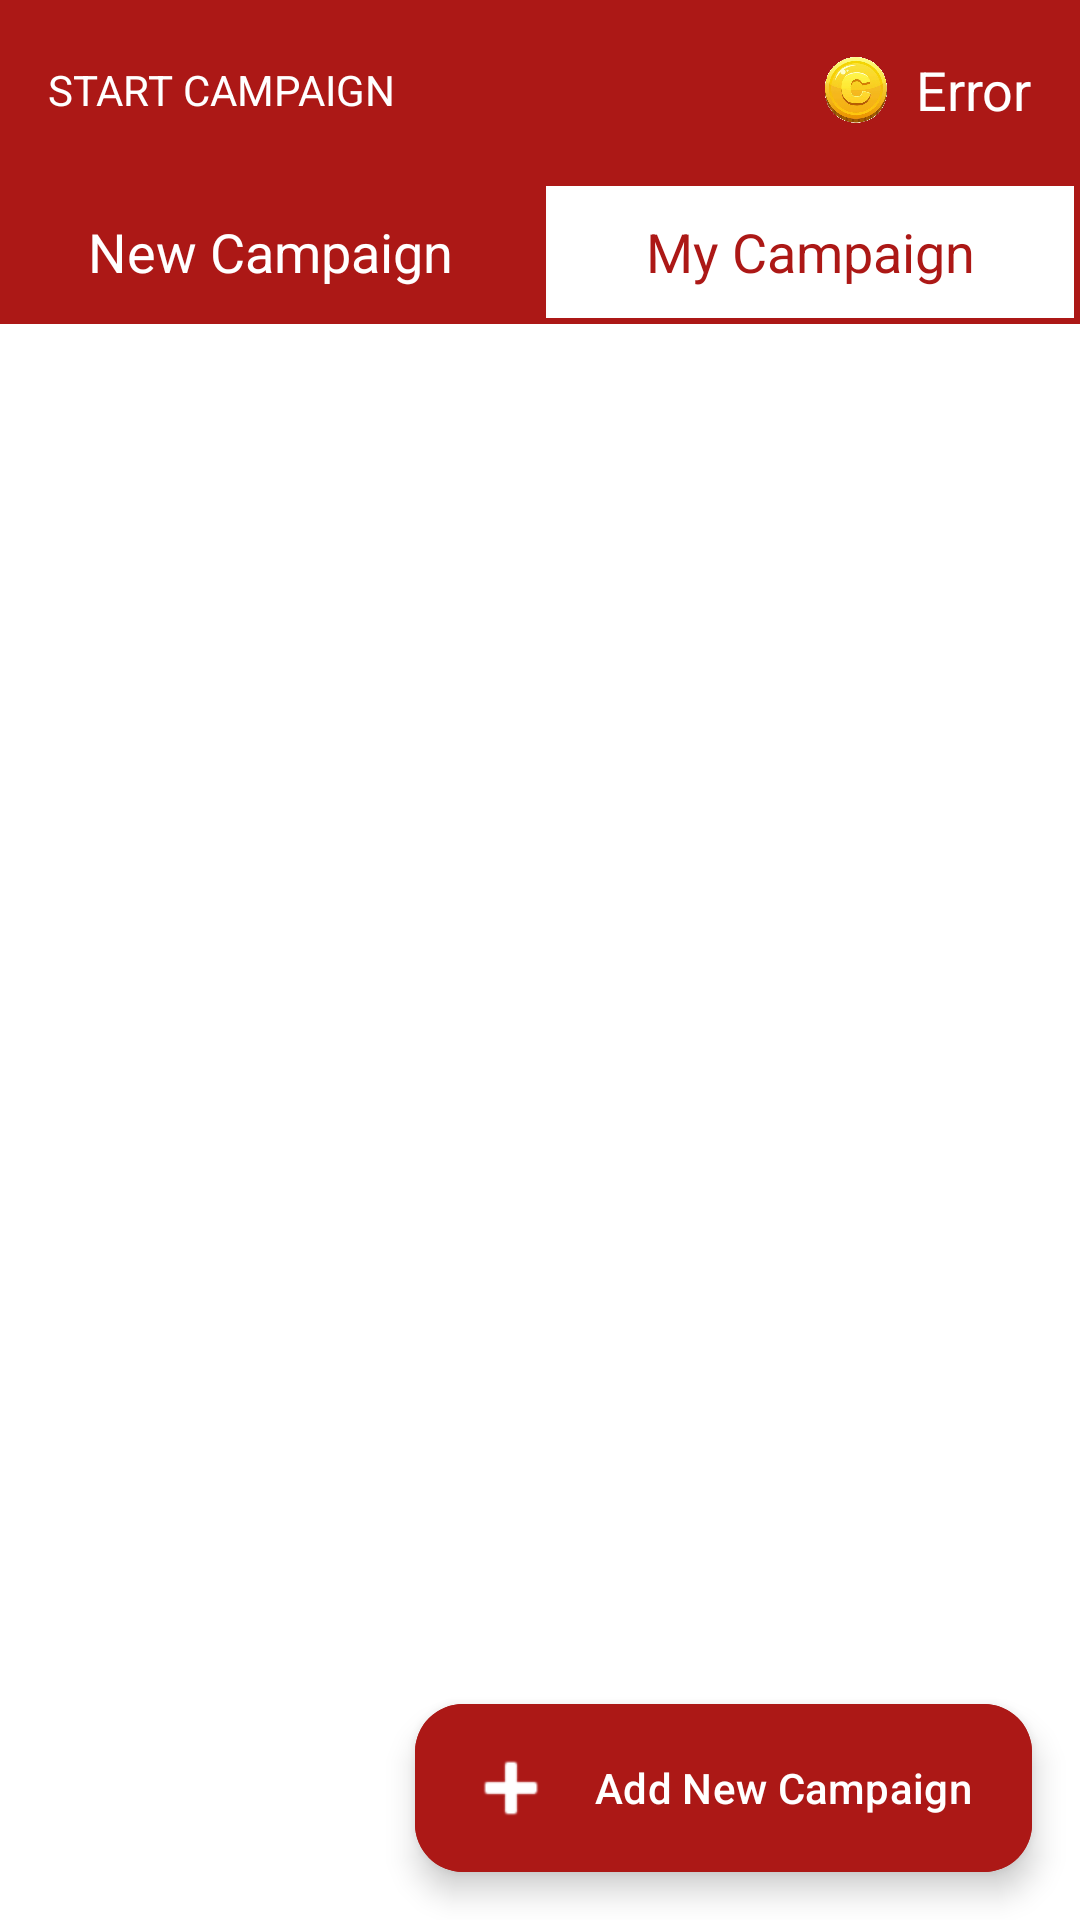

Here is an Android app screen rendered from its layout file. Give the layout XML and the strings, colors and styles it references.
<!-- AndroidManifest.xml: application theme Theme.EnamLottery -->
<!-- res/layout/fragment_campaign.xml -->
<?xml version="1.0" encoding="utf-8"?>
<androidx.constraintlayout.widget.ConstraintLayout xmlns:android="http://schemas.android.com/apk/res/android"
    xmlns:app="http://schemas.android.com/apk/res-auto"
    xmlns:tools="http://schemas.android.com/tools"
    android:layout_width="match_parent"
    android:layout_height="match_parent"
    android:background="@color/white"
    android:orientation="vertical"
    tools:context=".fragments.CampaignFragment">

    <LinearLayout
        android:id="@+id/linearLayout"
        android:layout_width="match_parent"
        android:layout_height="60dp"
        android:background="@color/secondary"
        android:orientation="horizontal"
        app:layout_constraintEnd_toEndOf="parent"
        app:layout_constraintStart_toStartOf="parent"
        app:layout_constraintTop_toTopOf="parent">

        <TextView
            android:layout_width="0dp"
            android:layout_height="match_parent"
            android:layout_weight="1"
            android:gravity="center_vertical"
            android:paddingLeft="16dp"
            android:text="Start Campaign"
            android:textAllCaps="true"
            android:textAppearance="@style/TextAppearance.AppCompat.Small"
            android:textColor="@color/white" />

        <LinearLayout
            android:layout_width="0dp"
            android:layout_height="match_parent"
            android:layout_weight="1"
            android:gravity="center_vertical|right"
            android:orientation="horizontal">

            <ImageView
                android:layout_width="24dp"
                android:layout_height="24dp"
                android:layout_marginRight="8dp"
                android:src="@drawable/coin" />

            <TextView
                android:layout_width="wrap_content"
                android:layout_height="wrap_content"
                android:paddingRight="16dp"
                android:text="Error"
                android:textAppearance="@style/TextAppearance.AppCompat.Medium"
                android:textColor="@color/white" />

        </LinearLayout>

    </LinearLayout>

    <LinearLayout
        android:layout_width="match_parent"
        android:layout_height="wrap_content"
        android:orientation="horizontal"
        app:layout_constraintEnd_toEndOf="parent"
        app:layout_constraintStart_toStartOf="parent"
        app:layout_constraintTop_toBottomOf="@+id/linearLayout">

        <androidx.appcompat.widget.AppCompatButton
            android:layout_width="0dp"
            android:layout_height="wrap_content"
            android:layout_weight="1"
            android:background="@drawable/button_design_1"
            android:gravity="center"
            android:padding="8dp"
            android:text="New Campaign"
            android:textAppearance="@style/TextAppearance.AppCompat.Medium"
            android:textColor="@color/white" />

        <androidx.appcompat.widget.AppCompatButton
            android:layout_width="0dp"
            android:layout_height="wrap_content"
            android:layout_weight="1"
            android:background="@drawable/button_design_2"
            android:gravity="center"
            android:padding="8dp"
            android:text="My Campaign"
            android:textAppearance="@style/TextAppearance.AppCompat.Medium"
            android:textColor="@color/secondary" />

    </LinearLayout>

    <com.google.android.material.floatingactionbutton.ExtendedFloatingActionButton
        android:id="@+id/addNewCampaign_fbtn"
        android:layout_width="wrap_content"
        android:layout_height="wrap_content"
        android:layout_marginEnd="16dp"
        android:layout_marginBottom="16dp"
        android:backgroundTint="@color/secondary"
        android:clickable="true"
        android:drawableLeft="@android:drawable/ic_input_add"
        android:drawableTint="@color/white"
        android:text="Add New Campaign"
        android:textColor="@color/white"
        app:layout_constraintBottom_toBottomOf="parent"
        app:layout_constraintEnd_toEndOf="parent" />


</androidx.constraintlayout.widget.ConstraintLayout>
<!-- resources referenced by this layout -->
<resources>
  <color name="secondary">#AC1816</color>
  <color name="white">#FFFFFFFF</color>
  <!-- drawable button_design_1 (drawable) -->
  <?xml version="1.0" encoding="utf-8"?>
  <shape xmlns:android="http://schemas.android.com/apk/res/android"
      android:shape="rectangle">
  
      <solid
          android:color="@color/secondary"/>
  </shape>
  <!-- drawable button_design_2 (drawable) -->
  <?xml version="1.0" encoding="utf-8"?>
  <shape xmlns:android="http://schemas.android.com/apk/res/android"
      android:shape="rectangle">
  
      <stroke
          android:width="2dp"
          android:color="@color/secondary"/>
  </shape>
  <!-- drawable coin: png bitmap (drawable, 174163 bytes) -->
  <style name="Theme.EnamLottery" parent="Base.Theme.EnamLottery" />
  <style name="Base.Theme.EnamLottery" parent="Theme.Material3.DayNight.NoActionBar">
          
          
      </style>
</resources>
